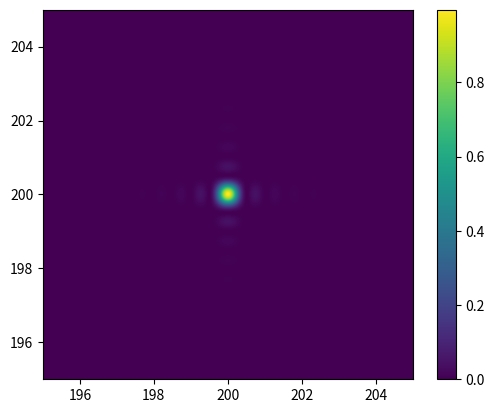

Write the Python code that produced this figure.
"""Bottom of page 1: http://www.phys.unm.edu/msbahae/Optics%20Lab/Fourier%20Optics.pdf """

import numpy as np
import matplotlib.pyplot as plt

sinc = lambda x: np.sin(x)/x

I0 = 1 # E.g
a = 1e-3 # Width on x-axis.
b = 1e-3 # Width on y-axis.
lamda = 650E-9 # Wavelength (m).
N = 400        # Number of mesh points. 
x = np.linspace(-1e-3, 1e-3, N) # E.g
y = np.linspace(-1e-3, 1e-3, N) # E.g
xv, yv = np.meshgrid(x, y)
u = 2*np.pi*xv/lamda # Used the wrong coordinates here perhaps? 
v = 2*np.pi*yv/lamda # Used the wrong coordinates here perhaps?
I = I0*sinc(2*np.pi*u*a/2)**2*sinc(2*np.pi*v*b/2)**2

#plt.plot(xv, I)
#plt.plot(yv, I)
plt.imshow(I, extent=[195, 205, 195, 205]) # Shows some sort of diffraction in both y and x.
plt.colorbar()
plt.show()
